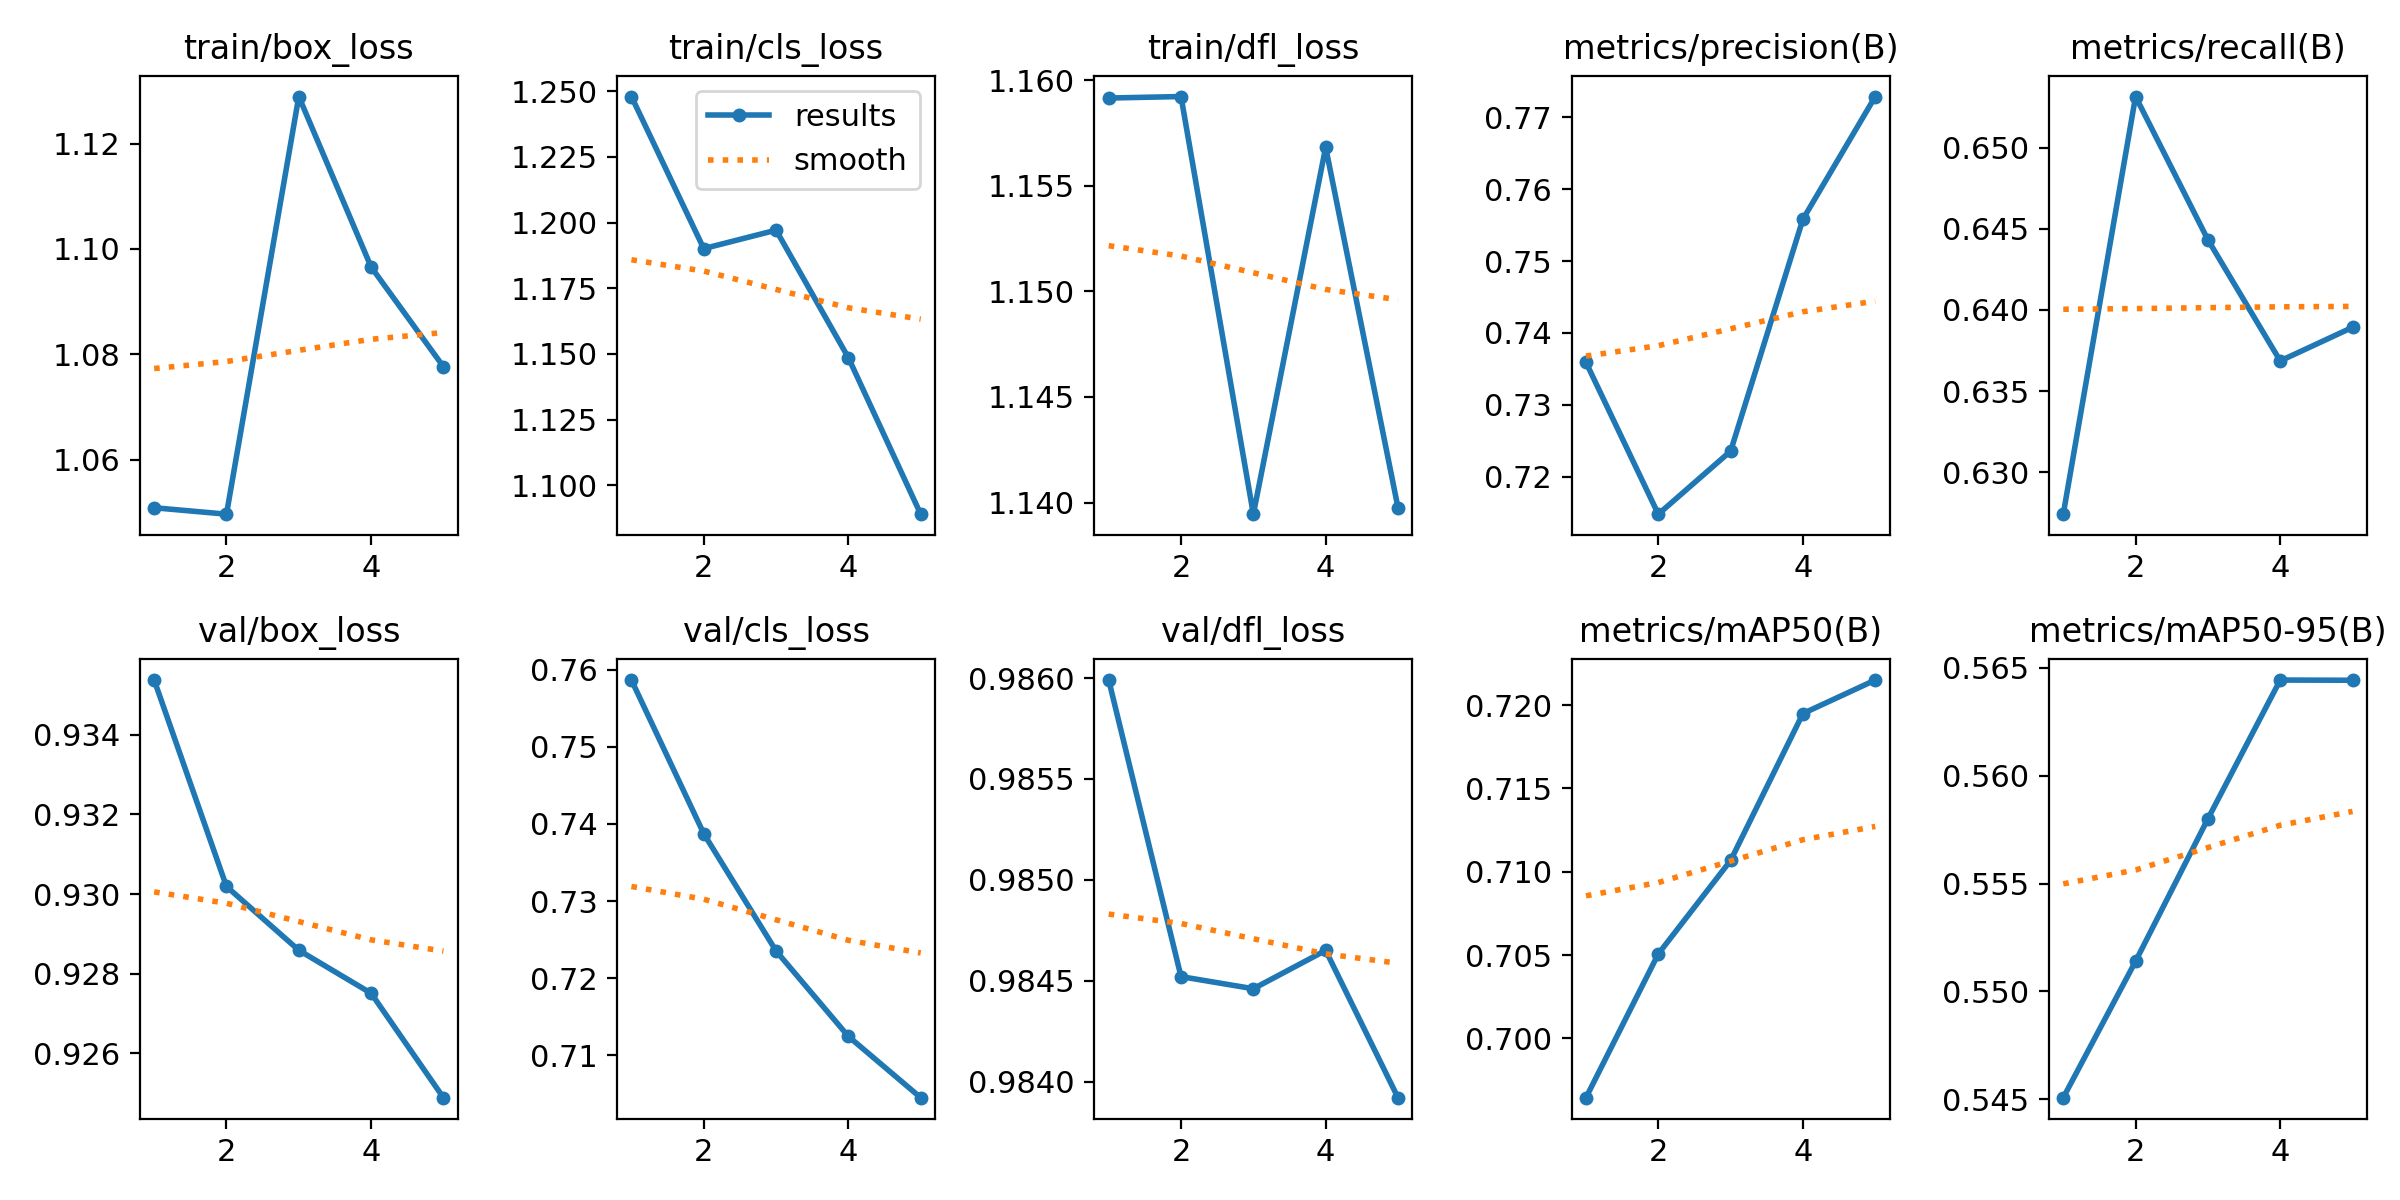

Data behind this chart, as committed beside it:
epoch, time, train/box_loss, train/cls_loss, train/dfl_loss, metrics/precision(B), metrics/recall(B), metrics/mAP50(B), metrics/mAP50-95(B), val/box_loss, val/cls_loss, val/dfl_loss, lr/pg0, lr/pg1, lr/pg2
1, 2.272, 1.051, 1.248, 1.159, 0.7359, 0.6274, 0.6964, 0.5451, 0.9354, 0.7586, 0.986, 5.95e-06, 5.95e-06, 5.95e-06
2, 4.42, 1.05, 1.19, 1.159, 0.7148, 0.6532, 0.7051, 0.5514, 0.9302, 0.7387, 0.9845, 1.04982e-05, 1.04982e-05, 1.04982e-05
3, 6.506, 1.129, 1.197, 1.139, 0.7236, 0.6443, 0.7107, 0.558, 0.9286, 0.7235, 0.9845, 1.22189e-05, 1.22189e-05, 1.22189e-05
4, 8.611, 1.097, 1.149, 1.157, 0.7558, 0.6369, 0.7195, 0.5644, 0.9275, 0.7125, 0.9847, 1.11122e-05, 1.11122e-05, 1.11122e-05
5, 10.72, 1.078, 1.089, 1.14, 0.7729, 0.6389, 0.7215, 0.5644, 0.9249, 0.7045, 0.9839, 7.17808e-06, 7.17808e-06, 7.17808e-06
